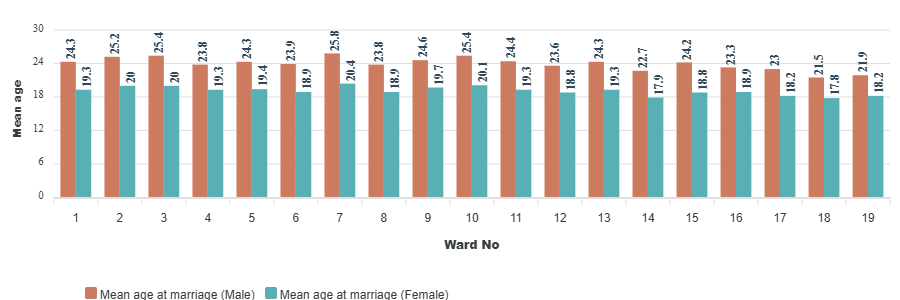

The table this chart was drawn from, first rows:
category, Mean age at marriage (Male), Mean age at marriage (Female)
1, 24.3, 19.3
2, 25.2, 20
3, 25.4, 20
4, 23.8, 19.3
5, 24.3, 19.4
6, 23.9, 18.9
7, 25.8, 20.4
8, 23.8, 18.9
9, 24.6, 19.7
10, 25.4, 20.1
11, 24.4, 19.3
12, 23.6, 18.8
13, 24.3, 19.3
14, 22.7, 17.9
15, 24.2, 18.8
16, 23.3, 18.9
17, 23, 18.2
18, 21.5, 17.8
19, 21.9, 18.2
